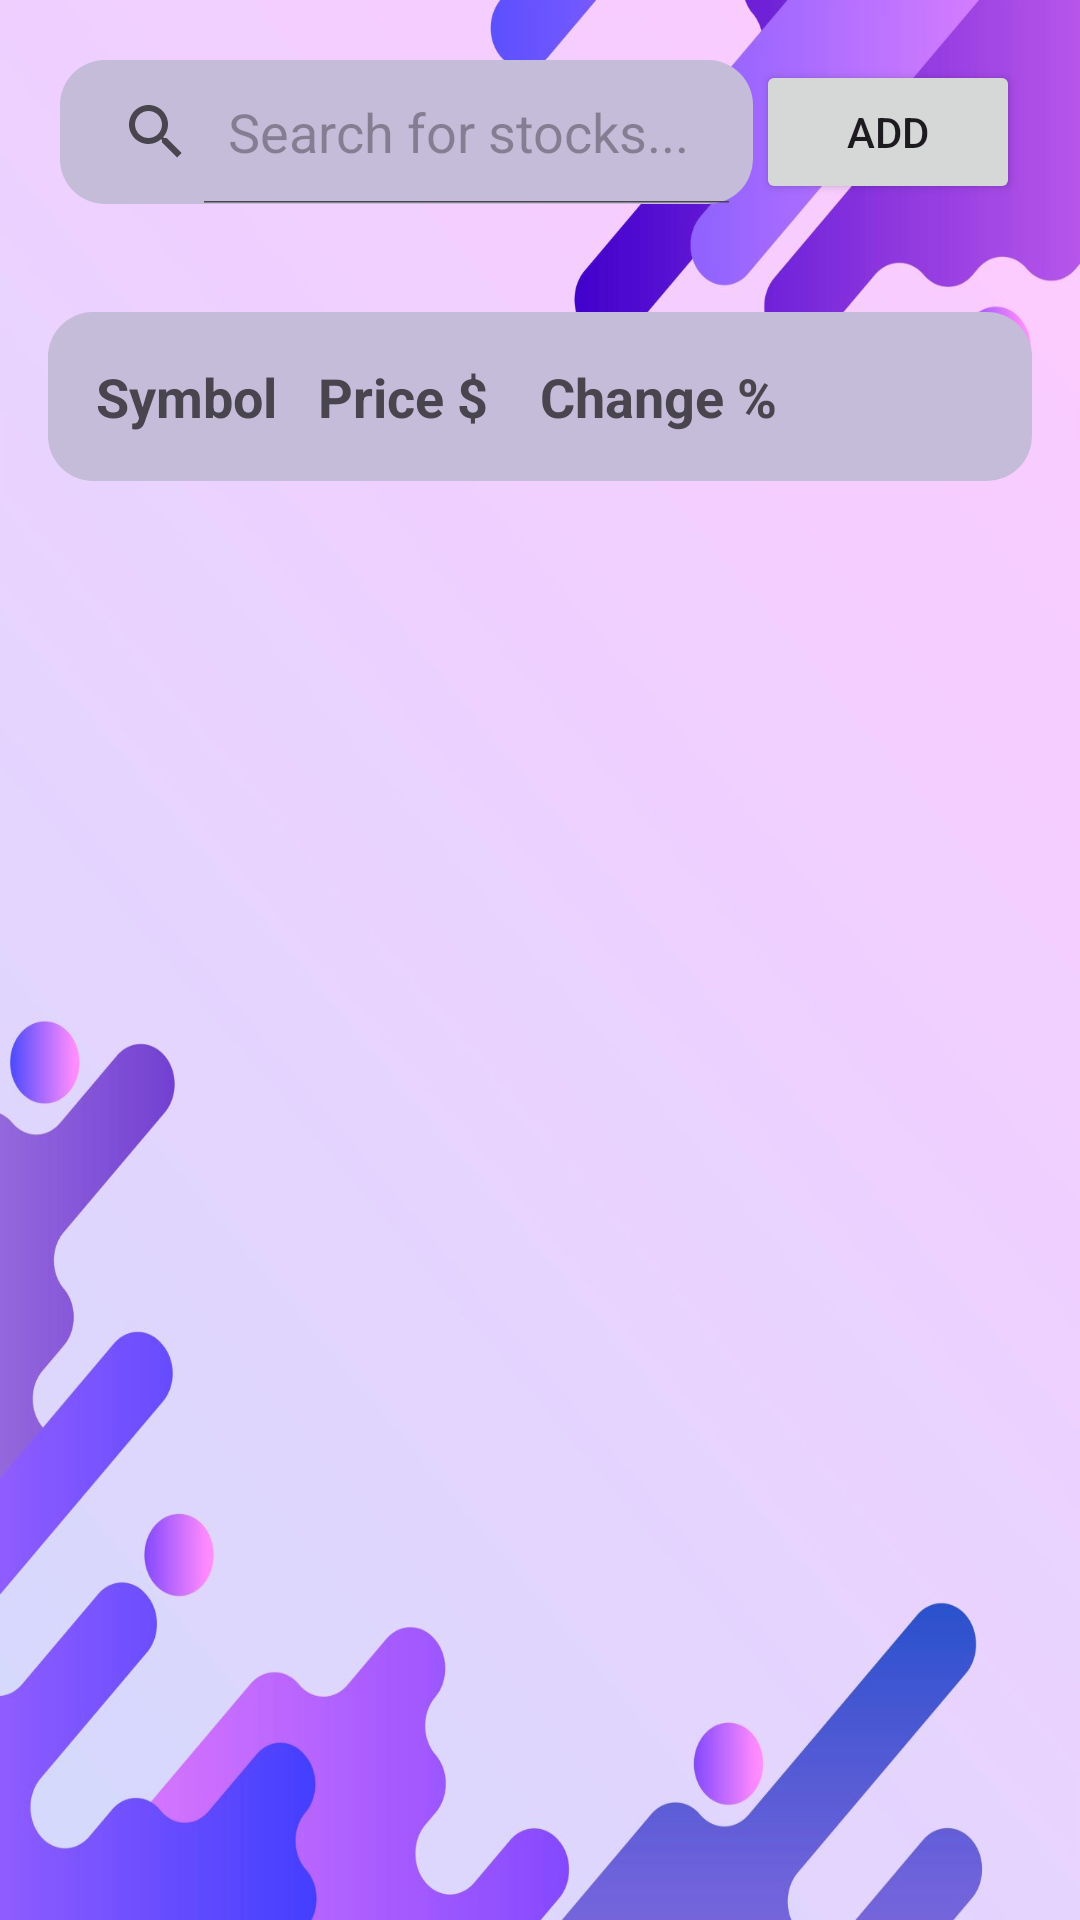

Write the Android layout XML for this screen, with the resource values it uses.
<!-- AndroidManifest.xml: application theme Theme.FinTec -->
<!-- res/layout/activity_main.xml -->
<RelativeLayout xmlns:android="http://schemas.android.com/apk/res/android"
    xmlns:tools="http://schemas.android.com/tools"
    android:layout_width="match_parent"
    android:layout_height="match_parent"
    tools:context=".MainActivity"
    android:background="@drawable/back">

    <SearchView
        android:id="@+id/searchView"
        android:layout_width="231dp"
        android:layout_height="wrap_content"
        android:layout_alignParentStart="true"
        android:layout_alignParentTop="true"
        android:layout_marginStart="20dp"
        android:layout_marginTop="20dp"
        android:layout_marginEnd="20dp"
        android:layout_marginBottom="20dp"
        android:background="@drawable/rounded_corner"
        android:iconifiedByDefault="false"
        android:queryHint="Search for stocks..." />

    <Button
        android:id="@+id/addStockButton"
        android:layout_width="wrap_content"
        android:layout_height="wrap_content"
        android:layout_alignParentTop="true"
        android:layout_alignParentEnd="true"
        android:layout_marginStart="-11dp"
        android:layout_marginTop="20dp"
        android:layout_marginEnd="20dp"
        android:layout_marginBottom="20dp"
        android:text="Add" />

    <TableLayout
        android:id="@+id/stockTable"
        android:layout_margin="16dp"
        android:layout_width="match_parent"
        android:layout_height="wrap_content"
        android:layout_below="@id/addStockButton"
        android:padding="16dp"
        android:background="@drawable/rounded_corner">

        <TableRow
            android:layout_width="match_parent"
            android:layout_height="wrap_content">

            <TextView
                android:layout_width="0dp"
                android:layout_height="wrap_content"
                android:layout_weight="1"
                android:text="Symbol"
                android:textSize="18sp"
                android:textStyle="bold"/>

            <TextView
                android:layout_width="0dp"
                android:layout_height="wrap_content"
                android:layout_weight="1"
                android:text="Price $"
                android:textSize="18sp"
                android:textStyle="bold"/>

            <TextView
                android:layout_width="0dp"
                android:layout_height="wrap_content"
                android:layout_weight="2"
                android:text="Change %"
                android:textSize="18sp"
                android:textStyle="bold"/>
        </TableRow>

        <LinearLayout
            android:id="@+id/mainLayout"
            android:layout_width="match_parent"
            android:layout_height="wrap_content"
            android:orientation="vertical">
            
        </LinearLayout>


        

    </TableLayout>

</RelativeLayout>
<!-- resources referenced by this layout -->
<resources>
  <!-- drawable back: jpg bitmap (drawable, 95434 bytes) -->
  <!-- drawable rounded_corner (drawable) -->
  <shape xmlns:android="http://schemas.android.com/apk/res/android">
      <solid android:color="#C4BCD8"/> 
  
      <corners android:radius="15dp"/> 
  </shape>
  <style name="Theme.FinTec" parent="Base.Theme.FinTec" />
  <style name="Base.Theme.FinTec" parent="Theme.Material3.DayNight.NoActionBar">
          
          
      </style>
</resources>
